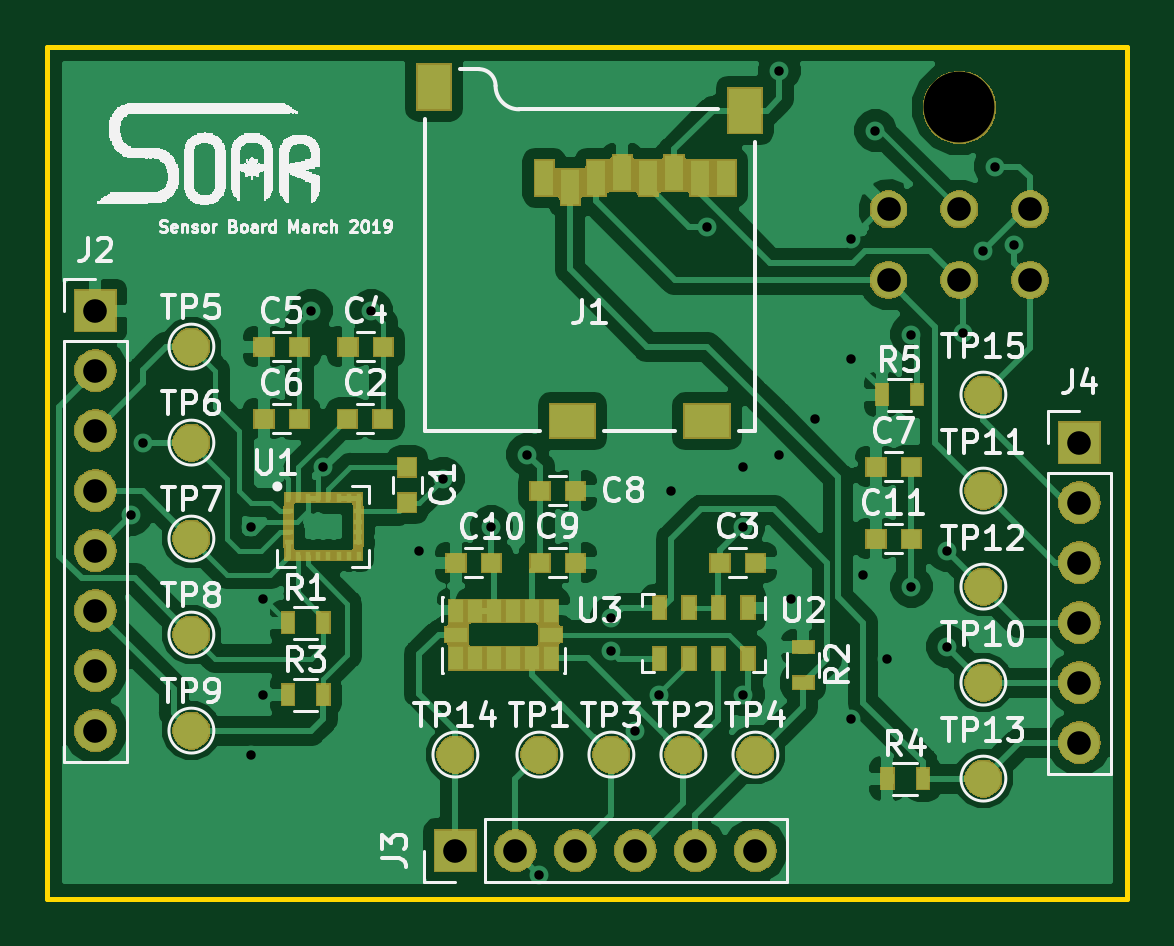
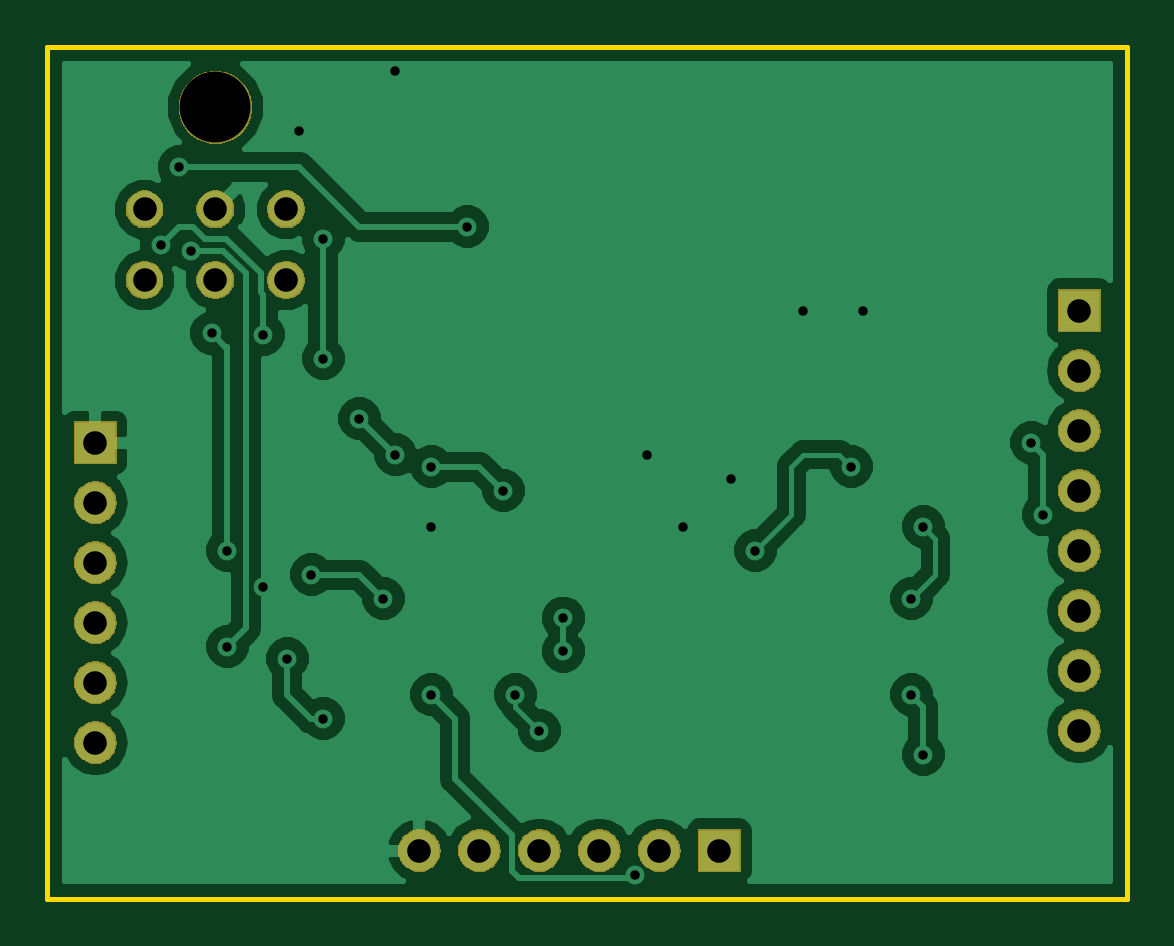
Circuit board: 10 layer files. Board 45.7 x 36.1 mm.
- bottom_copper: Sensor_Board-B.Cu.gbr (47332 bytes)
- bottom_mask: Sensor_Board-B.Mask.gbr (36480 bytes)
- paste: Sensor_Board-B.Paste.gbr (517 bytes)
- bottom_silk: Sensor_Board-B.SilkS.gbr (518 bytes)
- outline: Sensor_Board-Edge.Cuts.gbr (717 bytes)
- top_copper: Sensor_Board-F.Cu.gbr (104094 bytes)
- top_mask: Sensor_Board-F.Mask.gbr (64953 bytes)
- paste: Sensor_Board-F.Paste.gbr (3964 bytes)
- top_silk: Sensor_Board-F.SilkS.gbr (1697053 bytes)
- drill: Sensor_Board.drl (1322 bytes)

=== bottom_copper: Sensor_Board-B.Cu.gbr (47332 bytes, source omitted) ===
=== bottom_mask: Sensor_Board-B.Mask.gbr (36480 bytes, source omitted) ===
=== paste: Sensor_Board-B.Paste.gbr ===
G04 #@! TF.GenerationSoftware,KiCad,Pcbnew,(5.0.2)-1*
G04 #@! TF.CreationDate,2019-03-06T23:20:24-07:00*
G04 #@! TF.ProjectId,Sensor_Board,53656e73-6f72-45f4-926f-6172642e6b69,rev?*
G04 #@! TF.SameCoordinates,Original*
G04 #@! TF.FileFunction,Paste,Bot*
G04 #@! TF.FilePolarity,Positive*
%FSLAX46Y46*%
G04 Gerber Fmt 4.6, Leading zero omitted, Abs format (unit mm)*
G04 Created by KiCad (PCBNEW (5.0.2)-1) date 2019-03-06 11:20:24 PM*
%MOMM*%
%LPD*%
G01*
G04 APERTURE LIST*
G04 APERTURE END LIST*
M02*

=== bottom_silk: Sensor_Board-B.SilkS.gbr ===
G04 #@! TF.GenerationSoftware,KiCad,Pcbnew,(5.0.2)-1*
G04 #@! TF.CreationDate,2019-03-06T23:20:24-07:00*
G04 #@! TF.ProjectId,Sensor_Board,53656e73-6f72-45f4-926f-6172642e6b69,rev?*
G04 #@! TF.SameCoordinates,Original*
G04 #@! TF.FileFunction,Legend,Bot*
G04 #@! TF.FilePolarity,Positive*
%FSLAX46Y46*%
G04 Gerber Fmt 4.6, Leading zero omitted, Abs format (unit mm)*
G04 Created by KiCad (PCBNEW (5.0.2)-1) date 2019-03-06 11:20:24 PM*
%MOMM*%
%LPD*%
G01*
G04 APERTURE LIST*
G04 APERTURE END LIST*
M02*

=== outline: Sensor_Board-Edge.Cuts.gbr ===
G04 #@! TF.GenerationSoftware,KiCad,Pcbnew,(5.0.2)-1*
G04 #@! TF.CreationDate,2019-03-06T23:20:25-07:00*
G04 #@! TF.ProjectId,Sensor_Board,53656e73-6f72-45f4-926f-6172642e6b69,rev?*
G04 #@! TF.SameCoordinates,Original*
G04 #@! TF.FileFunction,Profile,NP*
%FSLAX46Y46*%
G04 Gerber Fmt 4.6, Leading zero omitted, Abs format (unit mm)*
G04 Created by KiCad (PCBNEW (5.0.2)-1) date 2019-03-06 11:20:25 PM*
%MOMM*%
%LPD*%
G01*
G04 APERTURE LIST*
%ADD10C,0.200000*%
G04 APERTURE END LIST*
D10*
X82804000Y-84328000D02*
X128524000Y-84328000D01*
X82804000Y-120396000D02*
X82804000Y-84328000D01*
X128524000Y-120396000D02*
X82804000Y-120396000D01*
X128524000Y-84328000D02*
X128524000Y-120396000D01*
M02*

=== top_copper: Sensor_Board-F.Cu.gbr (104094 bytes, source omitted) ===
=== top_mask: Sensor_Board-F.Mask.gbr (64953 bytes, source omitted) ===
=== paste: Sensor_Board-F.Paste.gbr ===
G04 #@! TF.GenerationSoftware,KiCad,Pcbnew,(5.0.2)-1*
G04 #@! TF.CreationDate,2019-03-06T23:20:24-07:00*
G04 #@! TF.ProjectId,Sensor_Board,53656e73-6f72-45f4-926f-6172642e6b69,rev?*
G04 #@! TF.SameCoordinates,Original*
G04 #@! TF.FileFunction,Paste,Top*
G04 #@! TF.FilePolarity,Positive*
%FSLAX46Y46*%
G04 Gerber Fmt 4.6, Leading zero omitted, Abs format (unit mm)*
G04 Created by KiCad (PCBNEW (5.0.2)-1) date 2019-03-06 11:20:24 PM*
%MOMM*%
%LPD*%
G01*
G04 APERTURE LIST*
%ADD10R,0.800000X1.500000*%
%ADD11R,1.400000X1.900000*%
%ADD12R,1.900000X1.400000*%
%ADD13R,0.750000X0.800000*%
%ADD14R,0.800000X0.750000*%
%ADD15R,0.500000X0.900000*%
%ADD16R,0.900000X0.500000*%
%ADD17R,0.230000X0.350000*%
%ADD18R,0.350000X0.230000*%
%ADD19R,0.550000X0.950000*%
%ADD20R,0.600000X0.950000*%
%ADD21R,0.950000X0.600000*%
G04 APERTURE END LIST*
D10*
G04 #@! TO.C,J1*
X103836000Y-89884000D03*
X104936000Y-90284000D03*
X106036000Y-89884000D03*
X107136000Y-89684000D03*
X108236000Y-89884000D03*
X109336000Y-89684000D03*
X110436000Y-89884000D03*
X111536000Y-89884000D03*
D11*
X112326000Y-87034000D03*
D12*
X110726000Y-100184000D03*
X105026000Y-100184000D03*
D11*
X99176000Y-86034000D03*
G04 #@! TD*
D13*
G04 #@! TO.C,C1*
X98044000Y-103632000D03*
X98044000Y-102132000D03*
G04 #@! TD*
D14*
G04 #@! TO.C,C2*
X95504000Y-100076000D03*
X97004000Y-100076000D03*
G04 #@! TD*
G04 #@! TO.C,C3*
X111276000Y-106172000D03*
X112776000Y-106172000D03*
G04 #@! TD*
G04 #@! TO.C,C4*
X97028000Y-97028000D03*
X95528000Y-97028000D03*
G04 #@! TD*
G04 #@! TO.C,C5*
X91972000Y-97028000D03*
X93472000Y-97028000D03*
G04 #@! TD*
G04 #@! TO.C,C6*
X93472000Y-100076000D03*
X91972000Y-100076000D03*
G04 #@! TD*
G04 #@! TO.C,C7*
X117880000Y-102108000D03*
X119380000Y-102108000D03*
G04 #@! TD*
G04 #@! TO.C,C8*
X105156000Y-103124000D03*
X103656000Y-103124000D03*
G04 #@! TD*
G04 #@! TO.C,C9*
X103656000Y-106172000D03*
X105156000Y-106172000D03*
G04 #@! TD*
G04 #@! TO.C,C10*
X100100000Y-106172000D03*
X101600000Y-106172000D03*
G04 #@! TD*
G04 #@! TO.C,C11*
X117880000Y-105156000D03*
X119380000Y-105156000D03*
G04 #@! TD*
D15*
G04 #@! TO.C,R1*
X94488000Y-108712000D03*
X92988000Y-108712000D03*
G04 #@! TD*
D16*
G04 #@! TO.C,R2*
X114808000Y-109752000D03*
X114808000Y-111252000D03*
G04 #@! TD*
D15*
G04 #@! TO.C,R3*
X92988000Y-111760000D03*
X94488000Y-111760000D03*
G04 #@! TD*
G04 #@! TO.C,R4*
X119864000Y-115316000D03*
X118364000Y-115316000D03*
G04 #@! TD*
G04 #@! TO.C,R5*
X119622000Y-99060000D03*
X118122000Y-99060000D03*
G04 #@! TD*
D17*
G04 #@! TO.C,U1*
X95993000Y-105873000D03*
X95563000Y-105873000D03*
X95133000Y-105873000D03*
X94703000Y-105873000D03*
X94273000Y-105873000D03*
X93843000Y-105873000D03*
X93413000Y-105873000D03*
X92983000Y-105873000D03*
X95993000Y-103423000D03*
X95563000Y-103423000D03*
X95133000Y-103423000D03*
X94703000Y-103423000D03*
X94273000Y-103423000D03*
X93843000Y-103423000D03*
X93413000Y-103423000D03*
D18*
X95963000Y-105293000D03*
X93013000Y-105293000D03*
X95963000Y-104863000D03*
X93013000Y-104863000D03*
X95963000Y-104433000D03*
X93013000Y-104433000D03*
X95963000Y-104003000D03*
X93013000Y-104003000D03*
D17*
X92983000Y-103423000D03*
G04 #@! TD*
D19*
G04 #@! TO.C,U2*
X108712000Y-110236000D03*
X109962000Y-110236000D03*
X111212000Y-110236000D03*
X112462000Y-110236000D03*
X109962000Y-108086000D03*
X111212000Y-108086000D03*
X112462000Y-108086000D03*
X108712000Y-108086000D03*
G04 #@! TD*
D20*
G04 #@! TO.C,U3*
X104108000Y-108220000D03*
X103308000Y-108220000D03*
X102508000Y-108220000D03*
X101708000Y-108220000D03*
X100908000Y-108220000D03*
X100108000Y-108220000D03*
D21*
X100108000Y-109220000D03*
D20*
X100108000Y-110220000D03*
X100908000Y-110220000D03*
X101708000Y-110220000D03*
X102508000Y-110220000D03*
X103308000Y-110220000D03*
X104108000Y-110220000D03*
D21*
X104108000Y-109220000D03*
G04 #@! TD*
M02*

=== top_silk: Sensor_Board-F.SilkS.gbr (1697053 bytes, source omitted) ===
=== drill: Sensor_Board.drl ===
M48
;DRILL file {KiCad (5.0.2)-1} date 2019-03-06 11:20:22 PM
;FORMAT={3:3/ absolute / metric / suppress leading zeros}
FMAT,2
METRIC,TZ
T1C0.400
T2C1.000
T3C3.000
%
G90
G05
T1
X86360Y-104140
X86868Y-101092
X91440Y-104648
X91440Y-114300
X91948Y-107696
X91948Y-111760
X93980Y-95504
X94488Y-102108
X96520Y-95504
X98552Y-105664
X99568Y-102616
X101600Y-104648
X103124Y-101600
X103632Y-119380
X106680Y-108520
X106680Y-109920
X107696Y-113284
X108712Y-111760
X109220Y-103124
X110744Y-91948
X112268Y-102108
X112268Y-104648
X112268Y-111760
X113792Y-85344
X113792Y-101600
X114300Y-107696
X115316Y-100076
X116840Y-92456
X116840Y-97536
X116840Y-112776
X117348Y-106680
X117856Y-87884
X118364Y-110236
X119380Y-96520
X119380Y-107188
X120904Y-105664
X120904Y-109728
X121560Y-96465
X122428Y-92964
X122936Y-89408
X123703Y-92715
T2
X84836Y-95504
X84836Y-98044
X84836Y-100584
X84836Y-103124
X84836Y-105664
X84836Y-108204
X84836Y-110744
X84836Y-113284
X126492Y-101092
X126492Y-103632
X126492Y-106172
X126492Y-108712
X126492Y-111252
X126492Y-113792
X118412Y-91216
X118412Y-94216
X121412Y-91216
X121412Y-94216
X124412Y-91216
X124412Y-94216
X100076Y-118364
X102616Y-118364
X105156Y-118364
X107696Y-118364
X110236Y-118364
X112776Y-118364
T3
X121412Y-86896
T0
M30

